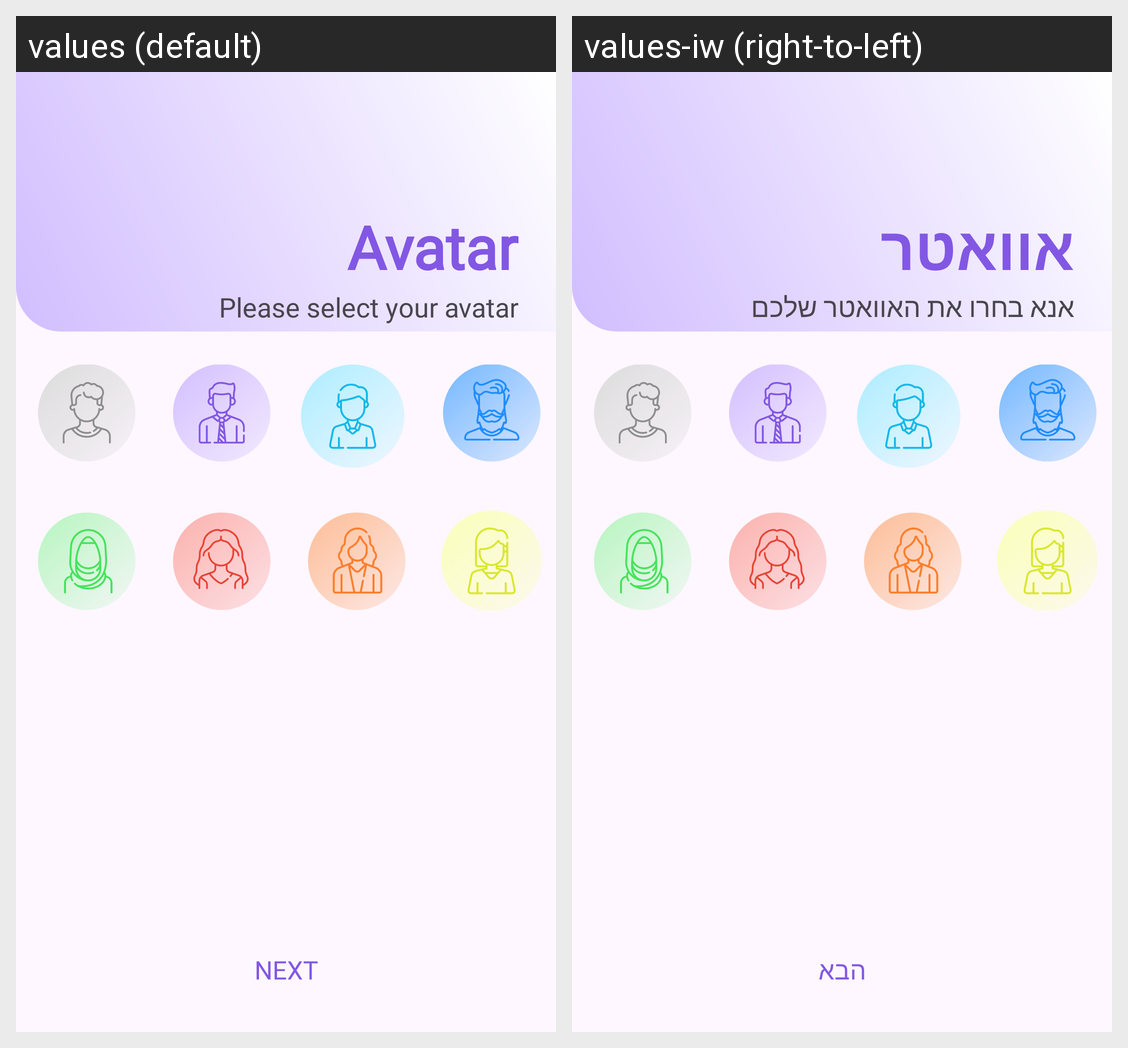

Locale-by-locale string values for the Android screen shown in this grid:
Android screen res/layout/activity_select_avatar.xml rendered under 2 locales, left to right: values (default), values-iw (right-to-left). Device: Nexus 5 (rendered at 1080×1920; each locale shown at half size, 540×960, under a caption strip naming it); theme Theme.Freud.
Strings drawn on this screen, with the default value and each locale's value (text and hints the layout hard-codes, and strings that could not be matched under every locale, appear in the picture but are not listed):

avatarH
  values: Avatar
  values-iw: אוואטר

selectAvatar
  values: Please select your avatar
  values-iw: אנא בחרו את האוואטר שלכם

next
  values: Next
  values-iw: הבא
